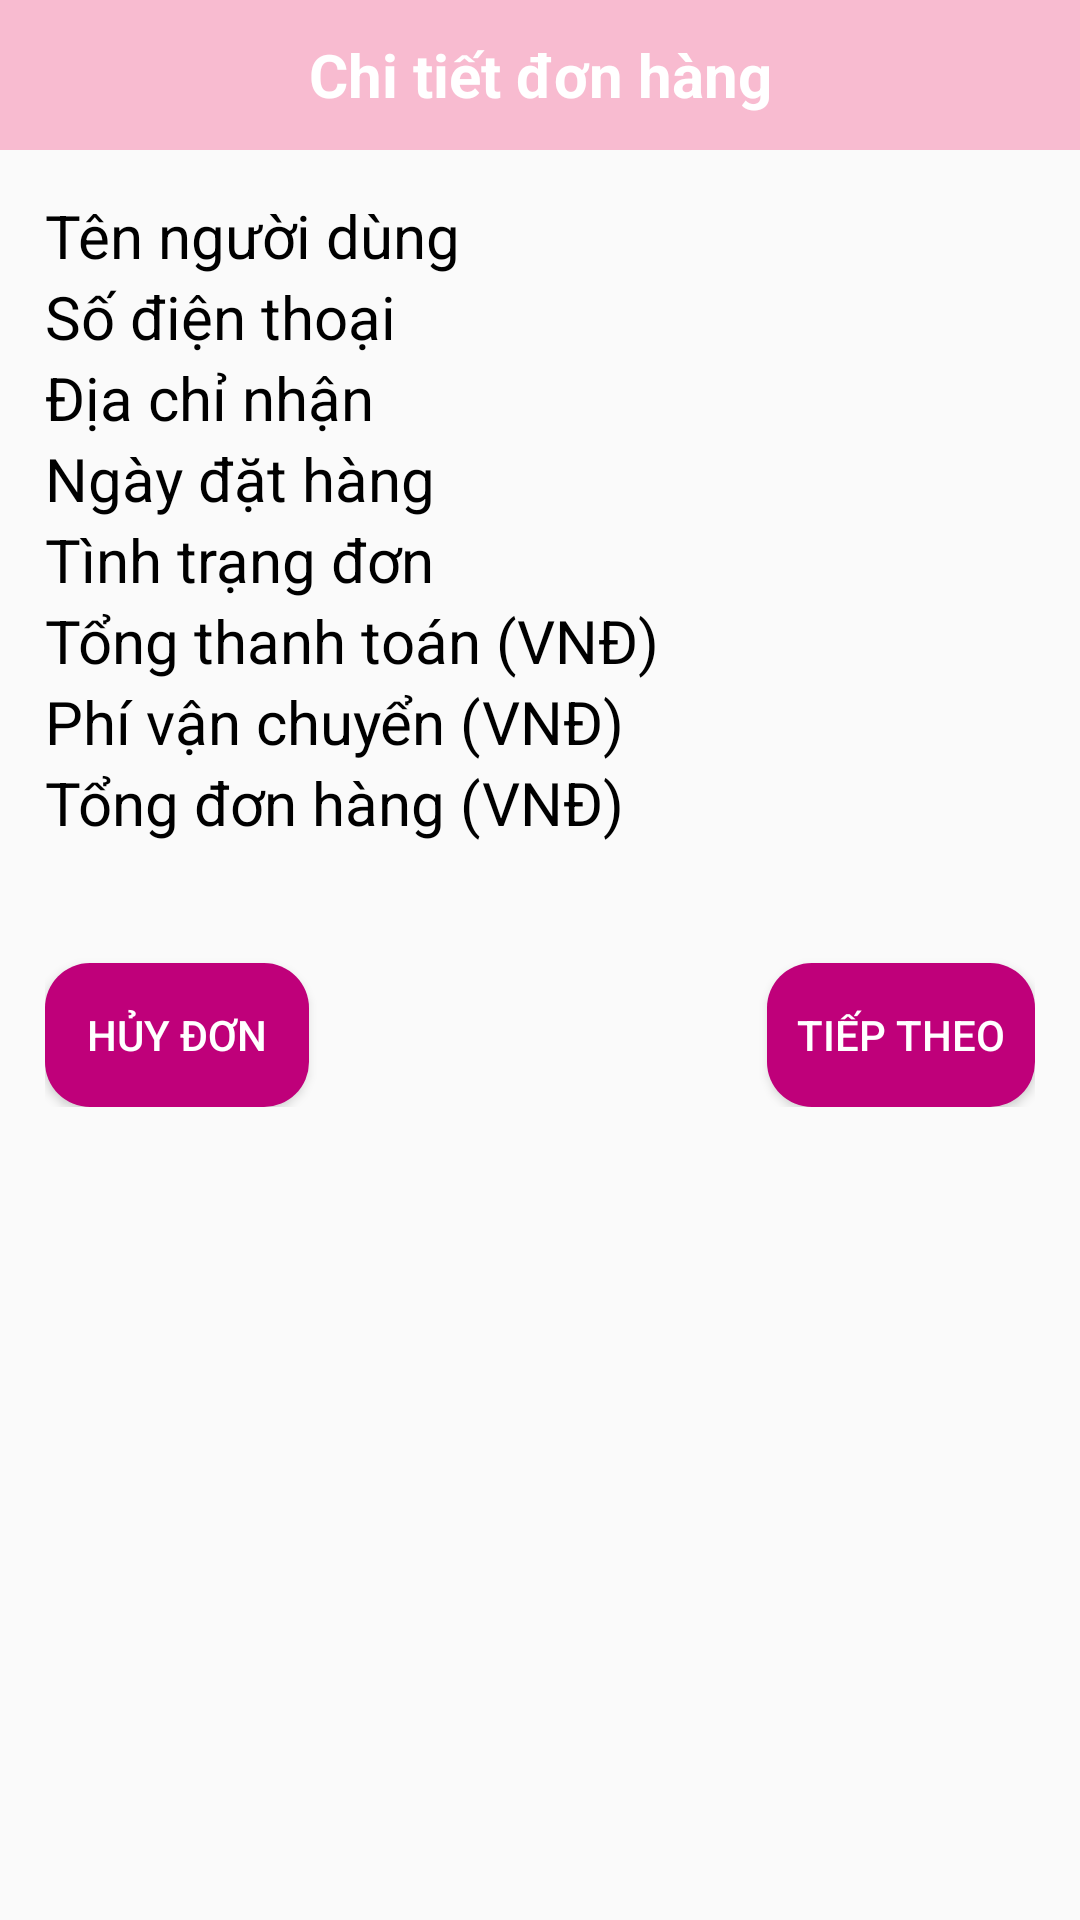

Reconstruct the res/layout file that produces this screen, plus the resources it refers to.
<!-- AndroidManifest.xml: application theme Theme.OnlineShoppingApp -->
<!-- res/layout/activity_admin_order_detail.xml -->
<?xml version="1.0" encoding="utf-8"?>
<RelativeLayout xmlns:android="http://schemas.android.com/apk/res/android"
    xmlns:app="http://schemas.android.com/apk/res-auto"
    xmlns:tools="http://schemas.android.com/tools"
    android:layout_width="match_parent"
    android:layout_height="match_parent"
    tools:context=".AdminActivity.AdminOrderDetailActivity">

    <TextView
        android:id="@+id/head_text"
        android:layout_width="match_parent"
        android:layout_height="50dp"
        android:background="@color/colorPrimary"
        android:gravity="center"
        android:text="@string/header_detail_order"
        android:textColor="@android:color/white"
        android:textSize="20sp"
        android:textStyle="bold"
        />
    <ImageButton
        android:id="@+id/back_btn"
        android:layout_width="50dp"
        android:layout_height="50dp"
        android:src="@drawable/back_arrow"
        app:tint="@android:color/white"
        android:background="@color/colorPrimary"
        android:contentDescription="@string/back_button"
        />

    <ScrollView
        android:layout_width="match_parent"
        android:layout_height="match_parent"
        android:layout_below="@id/head_text">

        <RelativeLayout
            android:layout_width="match_parent"
            android:layout_height="wrap_content"
            android:id="@+id/order_info_layout"
            android:padding="15dp">
            <TextView
                android:id="@+id/admin_name_order"
                android:layout_width="match_parent"
                android:layout_height="wrap_content"
                android:text="@string/textview_name_user"
                android:textColor="@android:color/black"
                android:textSize="20sp"
                />
            <TextView
                android:id="@+id/admin_phone_number_order"
                android:layout_width="match_parent"
                android:layout_height="wrap_content"
                android:text="@string/textview_phone_user"
                android:textColor="@android:color/black"
                android:layout_below="@id/admin_name_order"
                android:textSize="20sp"
                />

            <TextView
                android:id="@+id/admin_address_order"
                android:layout_width="match_parent"
                android:layout_height="wrap_content"
                android:text="@string/textview_address"
                android:textColor="@android:color/black"
                android:layout_below="@id/admin_phone_number_order"
                android:textSize="20sp"
                />

            <TextView
                android:id="@+id/admin_date_order"
                android:layout_width="match_parent"
                android:layout_height="wrap_content"
                android:text="@string/textview_date_order"
                android:textColor="@android:color/black"
                android:layout_below="@id/admin_address_order"
                android:textSize="20sp"
                />

            <TextView
                android:layout_width="match_parent"
                android:layout_height="wrap_content"
                android:text="@string/textview_state_order"
                android:textColor="@android:color/black"
                android:layout_below="@id/admin_date_order"
                android:id="@+id/admin_state_order"
                android:textSize="20sp"

                />
            <TextView
                android:layout_width="match_parent"
                android:layout_height="wrap_content"
                android:text="@string/textview_total_payment_order"
                android:textColor="@android:color/black"
                android:layout_below="@id/admin_state_order"
                android:id="@+id/admin_total_payment_order"
                android:textSize="20sp"

                />
            <TextView
                android:layout_width="match_parent"
                android:layout_height="wrap_content"
                android:text="@string/textview_shipping_fee"
                android:textColor="@android:color/black"
                android:layout_below="@id/admin_total_payment_order"
                android:id="@+id/admin_shipping_fee_order"
                android:textSize="20sp"

                />

            <TextView
                android:layout_width="match_parent"
                android:layout_height="wrap_content"
                android:text="@string/textview_total_price_order"
                android:textColor="@android:color/black"
                android:layout_below="@id/admin_shipping_fee_order"
                android:id="@+id/admin_total_price_order"
                android:textSize="20sp"

                />


            <FrameLayout
                android:id="@+id/frame_layout_card_recycle_view"
                android:layout_width="match_parent"
                android:layout_height="wrap_content"
                android:layout_below="@id/admin_total_price_order">
                <include layout="@layout/cart_recycler_view">
                </include>
            </FrameLayout>



            <Button
                android:id="@+id/cancel_order_btn"
                android:layout_width="wrap_content"
                android:layout_height="wrap_content"
                android:layout_alignParentStart="true"
                android:layout_below="@id/frame_layout_card_recycle_view"
                android:background="@drawable/buttons"
                android:text="@string/btn_cancel"
                android:textColor="@android:color/white"
                android:layout_marginTop="20dp"
                android:padding="10dp" />

            <Button
                android:id="@+id/next_step_order_btn"
                android:layout_width="wrap_content"
                android:layout_height="wrap_content"
                android:layout_alignParentEnd="true"
                android:layout_below="@id/frame_layout_card_recycle_view"
                android:background="@drawable/buttons"
                android:text="@string/btn_next_step_order"
                android:textColor="@android:color/white"
                android:layout_marginTop="20dp"
                android:padding="10dp"
                />

        </RelativeLayout>
    </ScrollView>
</RelativeLayout>
<!-- res/layout/cart_recycler_view.xml (included above) -->
<?xml version="1.0" encoding="utf-8"?>
<RelativeLayout xmlns:android="http://schemas.android.com/apk/res/android"
    android:layout_width="match_parent"
    android:layout_height="wrap_content">
    <androidx.recyclerview.widget.RecyclerView
        android:id="@+id/order_details_recyclerview"
        android:layout_width="match_parent"
        android:layout_height="wrap_content"
        android:layout_marginStart="10dp"
        android:layout_marginTop="10dp"
        android:layout_marginEnd="10dp"
        android:layout_marginBottom="10dp"
        />
</RelativeLayout>
<!-- resources referenced by this layout -->
<resources>
  <color name="colorPrimary">#F8BBD0</color>
  <!-- drawable buttons (drawable) -->
  <?xml version="1.0" encoding="utf-8"?>
  <shape xmlns:android="http://schemas.android.com/apk/res/android">
      <solid
      android:color="@color/colorPrimaryDark">
  
      </solid>
      <corners
          android:radius="15dp">
  
      </corners>
  </shape>
  <string name="back_button">Back Button</string>
  <string name="btn_cancel">Hủy đơn</string>
  <string name="btn_next_step_order">Tiếp theo</string>
  <string name="header_detail_order">Chi tiết đơn hàng</string>
  <string name="textview_address">Địa chỉ nhận</string>
  <string name="textview_date_order">Ngày đặt hàng</string>
  <string name="textview_name_user">Tên người dùng</string>
  <string name="textview_phone_user">Số điện thoại</string>
  <string name="textview_shipping_fee">Phí vận chuyển (VNĐ)</string>
  <string name="textview_state_order">Tình trạng đơn</string>
  <string name="textview_total_payment_order">Tổng thanh toán (VNĐ)</string>
  <string name="textview_total_price_order">Tổng đơn hàng (VNĐ)</string>
  <style name="Theme.OnlineShoppingApp" parent="Base.Theme.OnlineShoppingApp" />
  <color name="colorPrimaryDark">#BF007A</color>
  <style name="Base.Theme.OnlineShoppingApp" parent="Theme.AppCompat.Light.NoActionBar">
          
          
          <item name="colorPrimary">@color/colorPrimary</item>
          <item name="colorPrimaryDark">@color/colorPrimaryDark</item>
          <item name="colorAccent">@color/colorAccent</item>
      </style>
  <color name="colorAccent">#283593</color>
</resources>
